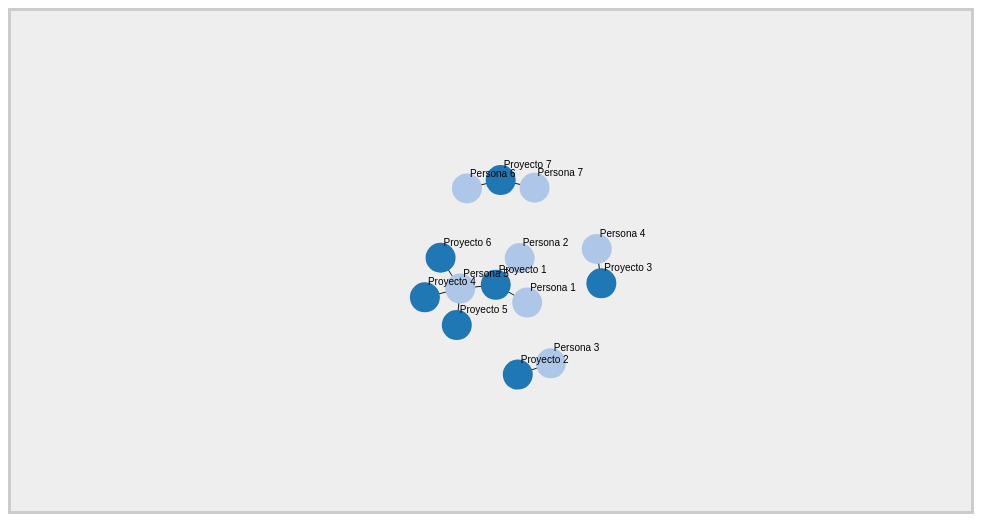
D3 v2 page, settled after 360 driven frames (6 s of simulated time); the page loaded 1 data file(s).


// ── force.js
var width = 960,
    height = 500;
var r = 15;
var color = d3.scale.category20();

var force = d3.layout.force()
    .charge(-120)
    .linkDistance(30)
    .size([width, height]);

var svg = d3.select("#chart").append("svg")
    .attr("width", width)
    .attr("height", height);

d3.json("datos.json", function(json) {
  force
      .nodes(json.nodes)
      .links(json.links)
      .start();

  var link = svg.selectAll("line.link")
      .data(json.links)
    .enter().append("line")
      .attr("class", "link")
	  .style("stroke-width", function(d) { return Math.sqrt(d.value); });
     // .style("stroke-width", function(d) { return Math.sqrt(d.value); });

  var node = svg.selectAll("circle.node")
      .data(json.nodes)
    .enter().append("circle")
      .attr("class", "node")
      .attr("r", r)
      .style("fill", function(d) { return color(d.group); })
      .call(force.drag);
	  
	 var text = svg.append("g").selectAll("g")
    .data(force.nodes())
	.enter().append("g");

	text.append("text")
		.attr("x", 18)
		.attr("y", ".31em")
	.text(function(d) { return d.name; }); 

  node.append("title")
      .text(function(d) { return d.name; });

  force.on("tick", function() {
    
	link.attr("x1", function(d) { return d.source.x+r; })
        .attr("y1", function(d) { return d.source.y+r; })
        .attr("x2", function(d) { return d.target.x+r; })
        .attr("y2", function(d) { return d.target.y+r; });


 

    node.attr("cx", function(d) { return d.x+r; })
        .attr("cy", function(d) { return d.y+r; });
	
			text.attr("transform", function(d) {return "translate(" + d.x + "," + d.y + ")";});
  });
});


### data: datos.json
{
 "nodes": [
  {
   "name": "Proyecto 1",
   "group": 1
  },
  {
   "name": "Proyecto 2",
   "group": 1
  },
  {
   "name": "Proyecto 3",
   "group": 1
  },
  {
   "name": "Proyecto 4",
   "group": 1
  },
  {
   "name": "Proyecto 5",
   "group": 1
  },
  {
   "name": "Proyecto 6",
   "group": 1
  },
  {
   "name": "Proyecto 7",
   "group": 1
  },
  {
   "name": "Persona 1",
   "group": 2
  },
  "... 6 more items"
 ],
 "links": [
  {
   "source": 0,
   "target": 11,
   "value": 1
  },
  {
   "source": 0,
   "target": 7,
   "value": 1
  },
  {
   "source": 0,
   "target": 8,
   "value": 1
  },
  {
   "source": 1,
   "target": 9,
   "value": 1
  },
  {
   "source": 2,
   "target": 10,
   "value": 1
  },
  {
   "source": 3,
   "target": 11,
   "value": 1
  },
  {
   "source": 4,
   "target": 11,
   "value": 1
  },
  {
   "source": 6,
   "target": 12,
   "value": 1
  },
  "... 2 more items"
 ]
}